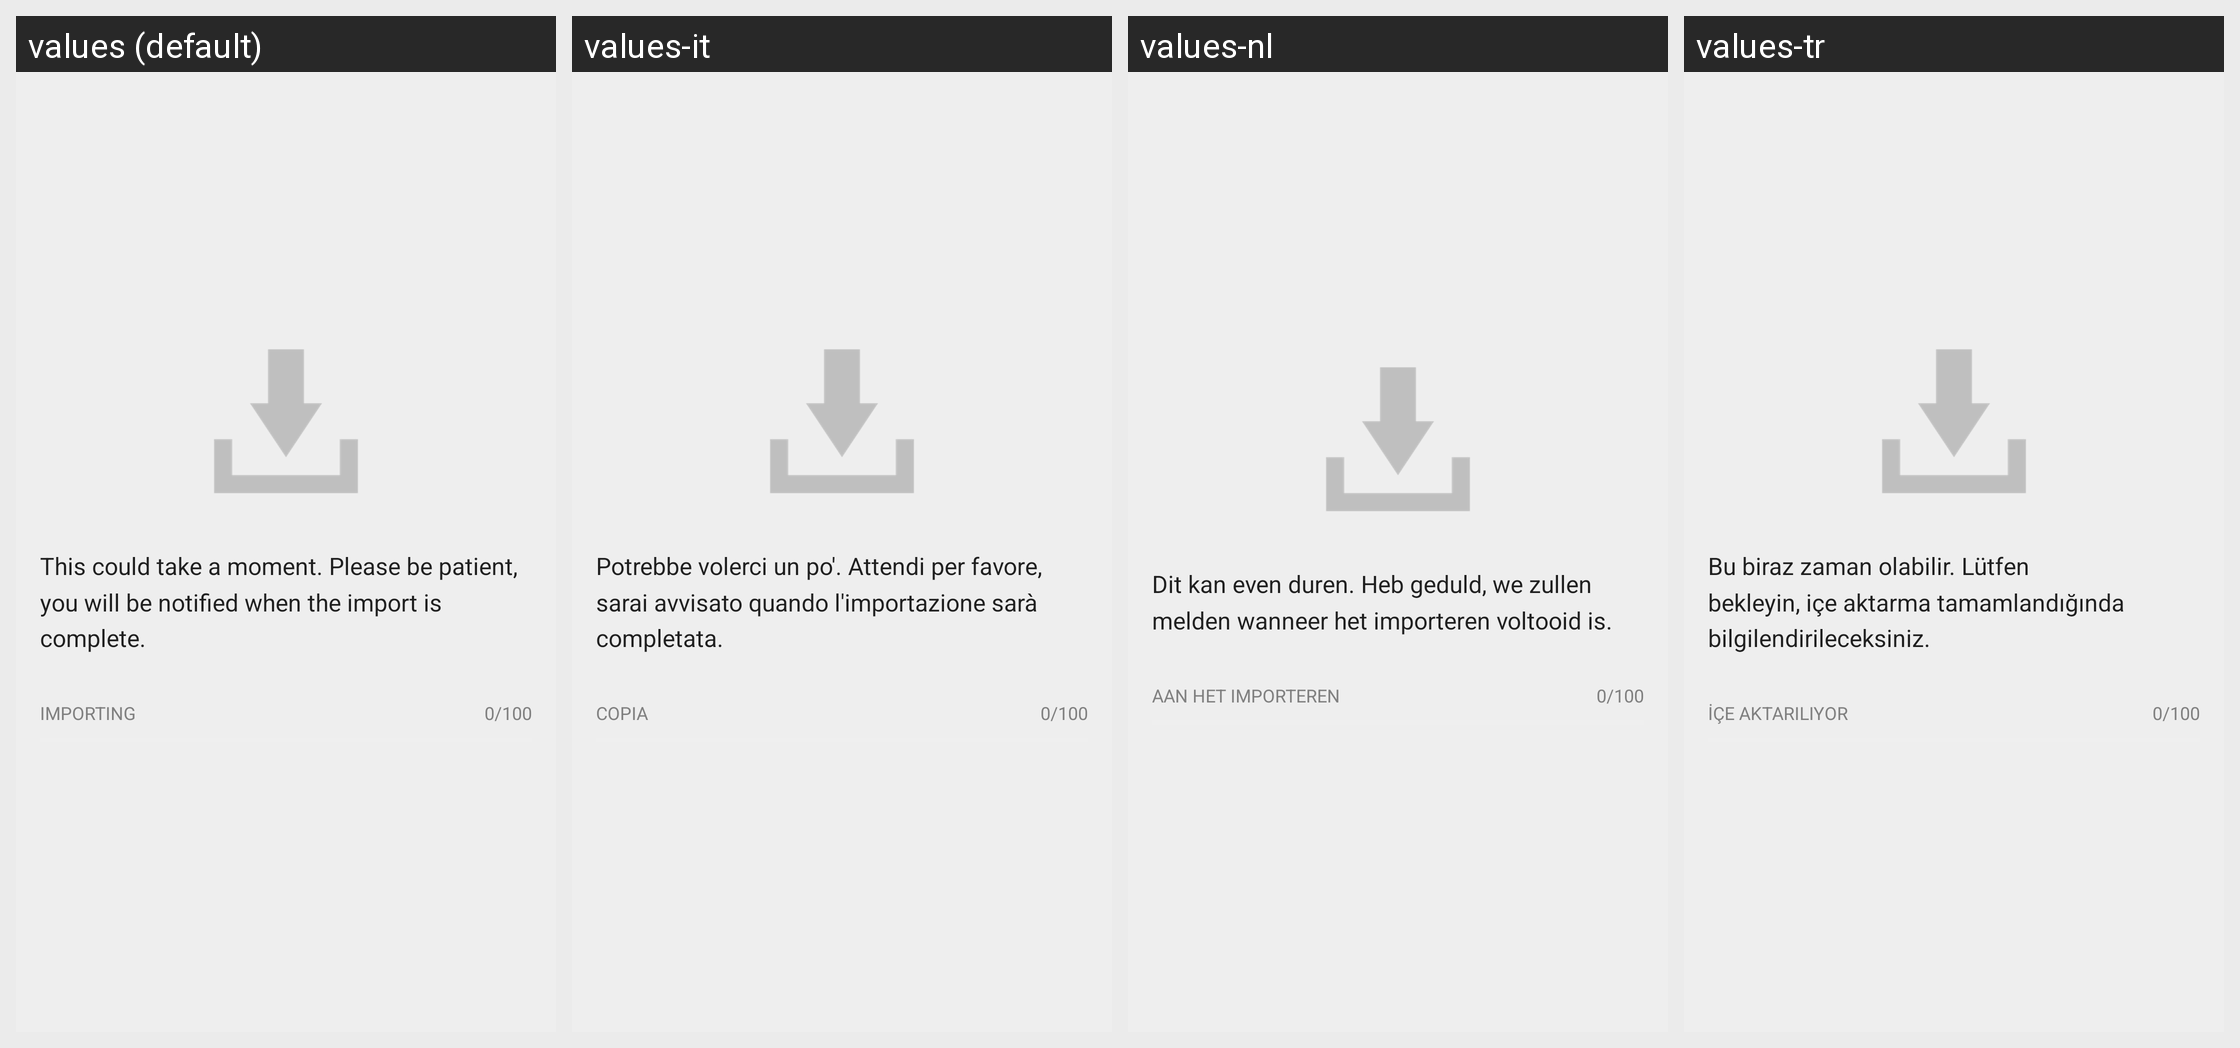

Translations of the strings shown on this Android screen, per locale in the grid:
Android screen res/layout/database_migration_activity.xml rendered under 4 locales, left to right: values (default), values-it, values-nl, values-tr. Device: Nexus 5 (rendered at 1080×1920; each locale shown at half size, 540×960, under a caption strip naming it); theme Silence.LightTheme.
Other locales in the repository, not shown: values-af, values-ar, values-bg, values-bo, values-br, values-ca, values-cs, values-da, values-de, values-el, values-eo, values-es, values-eu, values-fa-rIR, values-fi, values-fr, values-hr, values-hu, values-in, values-iw, values-ja, values-kn, values-ko, values-lt, values-my, values-nb, values-oc, values-pl, values-pt, values-pt-rBR, values-ro, values-ru, values-sk, values-sl, values-sn, values-sr, values-sv, values-uk, values-vi, values-zh-rCN, values-zh-rTW.
Strings drawn on this screen, with the default value and each locale's value (text and hints the layout hard-codes, and strings that could not be matched under every locale, appear in the picture but are not listed):

database_migration_activity__this_could_take_a_moment_please_be_patient
  values: This could take a moment. Please be patient, you will be notified when the import is complete.
  values-it: Potrebbe volerci un po'. Attendi per favore, sarai avvisato quando l'importazione sarà completata.
  values-nl: Dit kan even duren. Heb geduld, we zullen melden wanneer het importeren voltooid is.
  values-tr: Bu biraz zaman olabilir. Lütfen bekleyin, içe aktarma tamamlandığında bilgilendirileceksiniz.

database_migration_activity__progress_default
  values: 0/100
  values-it: 0/100  [not translated; the default value is used]
  values-nl: 0/100  [not translated; the default value is used]
  values-tr: 0/100  [not translated; the default value is used]

database_migration_activity__importing
  values: IMPORTING
  values-it: COPIA
  values-nl: AAN HET IMPORTEREN
  values-tr: İÇE AKTARILIYOR
